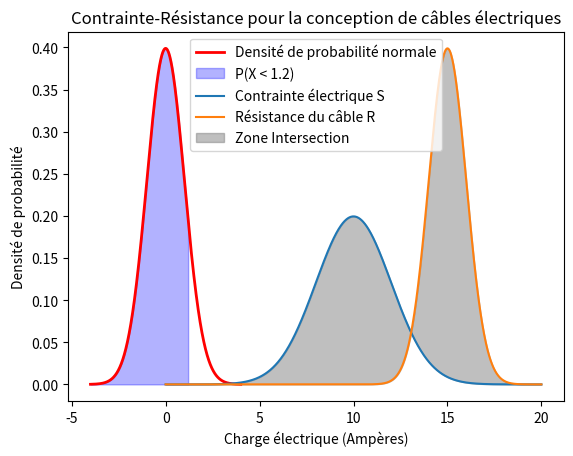

The matplotlib source for this figure:
# -*- coding: utf-8 -*-

import random

def monte_carlo_integration(nbr_echant, fonction, intervalle):
    a, b = intervalle
    integral_estimate = 0

    for _ in range(nbr_echant):
        x = random.uniform(a, b)
        y = fonction(x)

        integral_estimate += y

    intervalle_longueur = b - a
    integral_estimate /= nbr_echant
    integral_estimate *= intervalle_longueur

    return integral_estimate

def test():
    # Définir différentes fonctions à tester
    def fonction_a(x):
        return x**2

    def fonction_b(x):
        return x**3 + 2*x + 1

    def fonction_c(x):
        return x**0.5

    # Définir différents intervalles à tester
    intervalle_a = (0, 1)
    intervalle_b = (-1, 1)
    intervalle_c = (1, 10)

    # Nombre d'échantillons pour l'estimation de l'intégrale
    nbr_echant = 3000000

    # Tester chaque fonction sur chaque intervalle
    fonctions_et_intervalles = [(fonction_a, intervalle_a), (fonction_b, intervalle_b), (fonction_c, intervalle_c)]

    for fonction, intervalle in fonctions_et_intervalles:
        resultat_estimation_integration = monte_carlo_integration(nbr_echant, fonction, intervalle)
        nom_fonction = fonction.__name__
        print(f"Estimation de l'intégrale de la fonction {nom_fonction} sur l'intervalle {intervalle} avec {nbr_echant} échantillons: {resultat_estimation_integration}")

# Appeler la fonction de test
test()

###################

import numpy as np
import matplotlib.pyplot as plt

def monte_carlo_probabilite_normale(moyenne, ecart_type, t, nbr_echantillons=100000):
    # Générer des échantillons aléatoires à partir de la distribution normale
    echantillons = np.random.normal(loc=moyenne, scale=ecart_type, size=nbr_echantillons)

    # Calculer la probabilité P(X < t) avec la méthode de Monte Carlo
    probabilite_estimee = np.sum(echantillons < t) / nbr_echantillons

    # Affichage de la courbe de densité de probabilité normale
    x_values = np.linspace(moyenne - 4 * ecart_type, moyenne + 4 * ecart_type, 1000)
    pdf_values = (1 / (ecart_type * np.sqrt(2 * np.pi))) * np.exp(-0.5 * ((x_values - moyenne) / ecart_type) ** 2)
    plt.plot(x_values, pdf_values, color='red', linewidth=2, label='Densité de probabilité normale')

    # Mise en forme du graphique
    plt.fill_between(x_values, pdf_values, where=(x_values < t), color='blue', alpha=0.3, label=f'P(X < {t})')
    plt.title('Estimation de la probabilité P(X < t) avec la méthode de Monte Carlo')
    plt.xlabel('Valeurs')
    plt.ylabel('Densité de probabilité')
    plt.legend()
    plt.show()
    # Afficher le résultat estimé
    print(f'Probabilité estimée P(X < {t}): {probabilite_estimee:.4f}')

monte_carlo_probabilite_normale(moyenne=0, ecart_type=1, t=1.2)

##################

def monte_carlo_probabilite_normale_sans_graphe(moyenne, ecart_type, t, nbr_echantillons=300000):
    # Générer des échantillons aléatoires à partir de la distribution normale
    echantillons = np.random.normal(loc=moyenne, scale=ecart_type, size=nbr_echantillons)

    # Calculer la probabilité P(X < t) avec la méthode de Monte Carlo
    probabilite_estimee = np.sum(echantillons < t) / nbr_echantillons

    print(f'Probabilité estimée P(X < {t}): {probabilite_estimee:.4f}')

def test_monte_carlo():
  monte_carlo_probabilite_normale_sans_graphe(moyenne=0, ecart_type=1, t=0)
  monte_carlo_probabilite_normale_sans_graphe(moyenne=0, ecart_type=1, t=1.2)
  monte_carlo_probabilite_normale_sans_graphe(moyenne=2, ecart_type=4, t=3.5)
  monte_carlo_probabilite_normale_sans_graphe(moyenne=-1, ecart_type=0.5, t=-1.4)
  monte_carlo_probabilite_normale_sans_graphe(moyenne=6, ecart_type=20, t=33)
  monte_carlo_probabilite_normale_sans_graphe(moyenne=0, ecart_type=50, t=75)

test_monte_carlo()

######## Exemple d'utilisation plus complexe #########

"""### Recouvrement de courbes et méthode contrainte-résistance

Exemple :
Un ingénieur conçoit des câbles électriques pour une application. La contrainte est la charge électrique maximale qu'un câble doit supporter, et la résistance est la capacité du câble à supporter cette charge.

Supposons que la contrainte électrique (S) suit une distribution normale avec une moyenne de 10 Ampères et un écart-type de 2 Ampères. La résistance du câble (R) suit également une distribution normale avec une moyenne de 12 Ampères et un écart-type de 1 Ampère.

L'ingénieur souhaite savoir quelle est la probabilité que la résistance du câble soit supérieure à la contrainte électrique (P(R>S)) pour garantir que le câble ne tombe pas en panne dans 99% des cas.

Voici comment cela pourrait être implémenté en utilisant la méthode de Monte-Carlo avec la probabilité complémentaire :

"""

import numpy as np
import matplotlib.pyplot as plt
from scipy.stats import norm

def contrainte_resistance_monte_carlo(S, R):
    cas_reussis = np.sum(R > S)
    probabilite_complementaire = cas_reussis / len(S)
    return probabilite_complementaire

# Nombre de simulations Monte-Carlo
nbr_simulations = 100000

# Générer des tirages aléatoires pour les variables aléatoires S et R
S = np.random.normal(loc=10, scale=2, size=nbr_simulations)  # Contrainte électrique S (distribution normale)
R = np.random.normal(loc=15, scale=1, size=nbr_simulations)  # Résistance du câble R (distribution normale)

# Appliquer la méthode de Monte-Carlo pour déterminer la probabilité complémentaire P(R > S)
probabilite_complementaire = contrainte_resistance_monte_carlo(S, R)

# Affichage des courbes de probabilités normales
x_values = np.linspace(0, 20, 1000)
plt.plot(x_values, norm.pdf(x_values, loc=10, scale=2), label="Contrainte électrique S")
plt.plot(x_values, norm.pdf(x_values, loc=15, scale=1), label="Résistance du câble R")

# Remplir la zone sous l'intersection des deux courbes avec une couleur spécifique
plt.fill_between(x_values, norm.pdf(x_values, loc=10, scale=2), norm.pdf(x_values, loc=15, scale=1), color='gray', alpha=0.5, label='Zone Intersection')

# Mise en forme du graphique
plt.xlabel("Charge électrique (Ampères)")
plt.ylabel("Densité de probabilité")
plt.title("Contrainte-Résistance pour la conception de câbles électriques")
plt.legend()
plt.show()

# Affichage du résultat
print(f"Probabilité complémentaire P(R > S) : {probabilite_complementaire}")

"""D'après les résultats de la simulation Monte-Carlo, la probabilité complémentaire que la résistance (R) du câble soit supérieure à la contrainte électrique (S) est estimée à environ 98,72%. En d'autres termes, dans la plupart des cas simulés, la résistance du câble est suffisamment élevée pour supporter la contrainte électrique.

Cette information est utile pour l'ingénieur, car une probabilité complémentaire élevée suggère une conception robuste du câble, ce qui signifie qu'il est probable que la résistance du câble soit plus grande que la contrainte électrique. Cela contribue à la fiabilité du câble dans des situations réelles où la charge électrique peut varier.

En général, plus la probabilité complémentaire P(R>S) est élevée, plus la marge de sécurité est grande, ce qui est souvent souhaitable dans la conception de systèmes critiques.
"""





